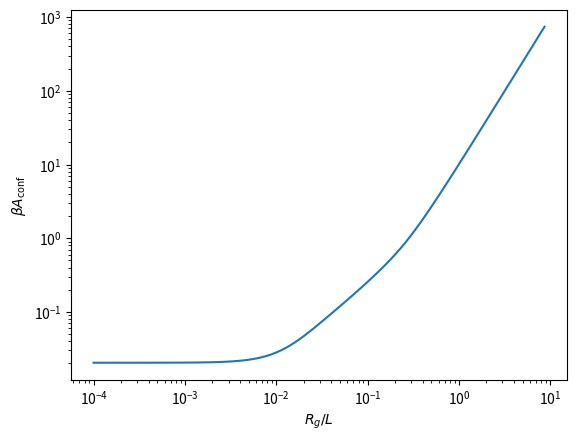
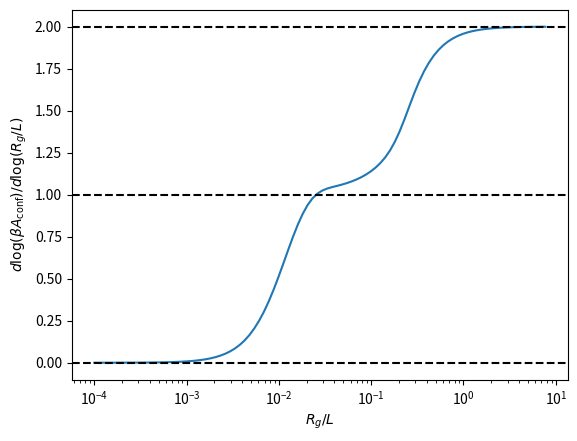

Generate these figures, in order, with matplotlib:
import numpy as np
import matplotlib.pyplot as plt

def summation(k, Rg, L):
    if k % 2 == 0:
        RuntimeWarning(f"k was supplied as even (={k}). Skipping this k...")
        return 0
    else:
        return (1 / k**2) * np.exp(-(k**2 * np.pi**2 * Rg**2) / L**2)


def run(Rg_vals, L):
    x_vals = []
    betaF_vals = []
    scaled_vals = []

    for Rg in Rg_vals:
        sum_val = 0
        for k in range(1, 20, 2):   # 10 odd terms
            sum_val += summation(k, Rg, L)

        S = (8 / np.pi**2) * sum_val
        betaF = -np.log(S)

        x = Rg / L
        x_vals.append(x)
        betaF_vals.append(betaF)
        scaled_vals.append(betaF / x)

        #print(f"Rg/L = {x:.4f}, betaF = {betaF:.6f}")

    return np.array(x_vals), np.array(betaF_vals), np.array(scaled_vals)


if __name__ == "__main__":

    L = 1
    Rg_vals = np.logspace(-4, 1.2, 100)   # keeps Rg/L < 1

    x_vals, betaF_vals, scaled_vals = run(Rg_vals, L)

    logx = np.log(x_vals)
    logy = np.log(betaF_vals)

    #slope, intercept = np.polyfit(logx, logy, 1)

    # instantaneous scaling exponent:
    # d log(betaF) / d log(x)
    inst_slope = np.gradient(logy, logx)

    # Main log-log plot
    plt.figure()
    plt.loglog(x_vals, betaF_vals)
    plt.xlabel(r"$R_g/L$")
    plt.ylabel(r"$\beta A_{\mathrm{conf}}$")

    # Instantaneous exponent plot
    plt.figure()
    plt.semilogx(x_vals, inst_slope)
    plt.xlabel(r"$R_g/L$")
    plt.ylabel(r"$d\log(\beta A_{\mathrm{conf}})/d\log(R_g/L)$")

    plt.axhline(0, linestyle="--", color="black")
    plt.axhline(1, linestyle="--", color="black")
    plt.axhline(2, linestyle="--", color="black")

    # Optional: compare to fitted constant slope
    #plt.axhline(slope, linestyle='--')

    plt.show()
